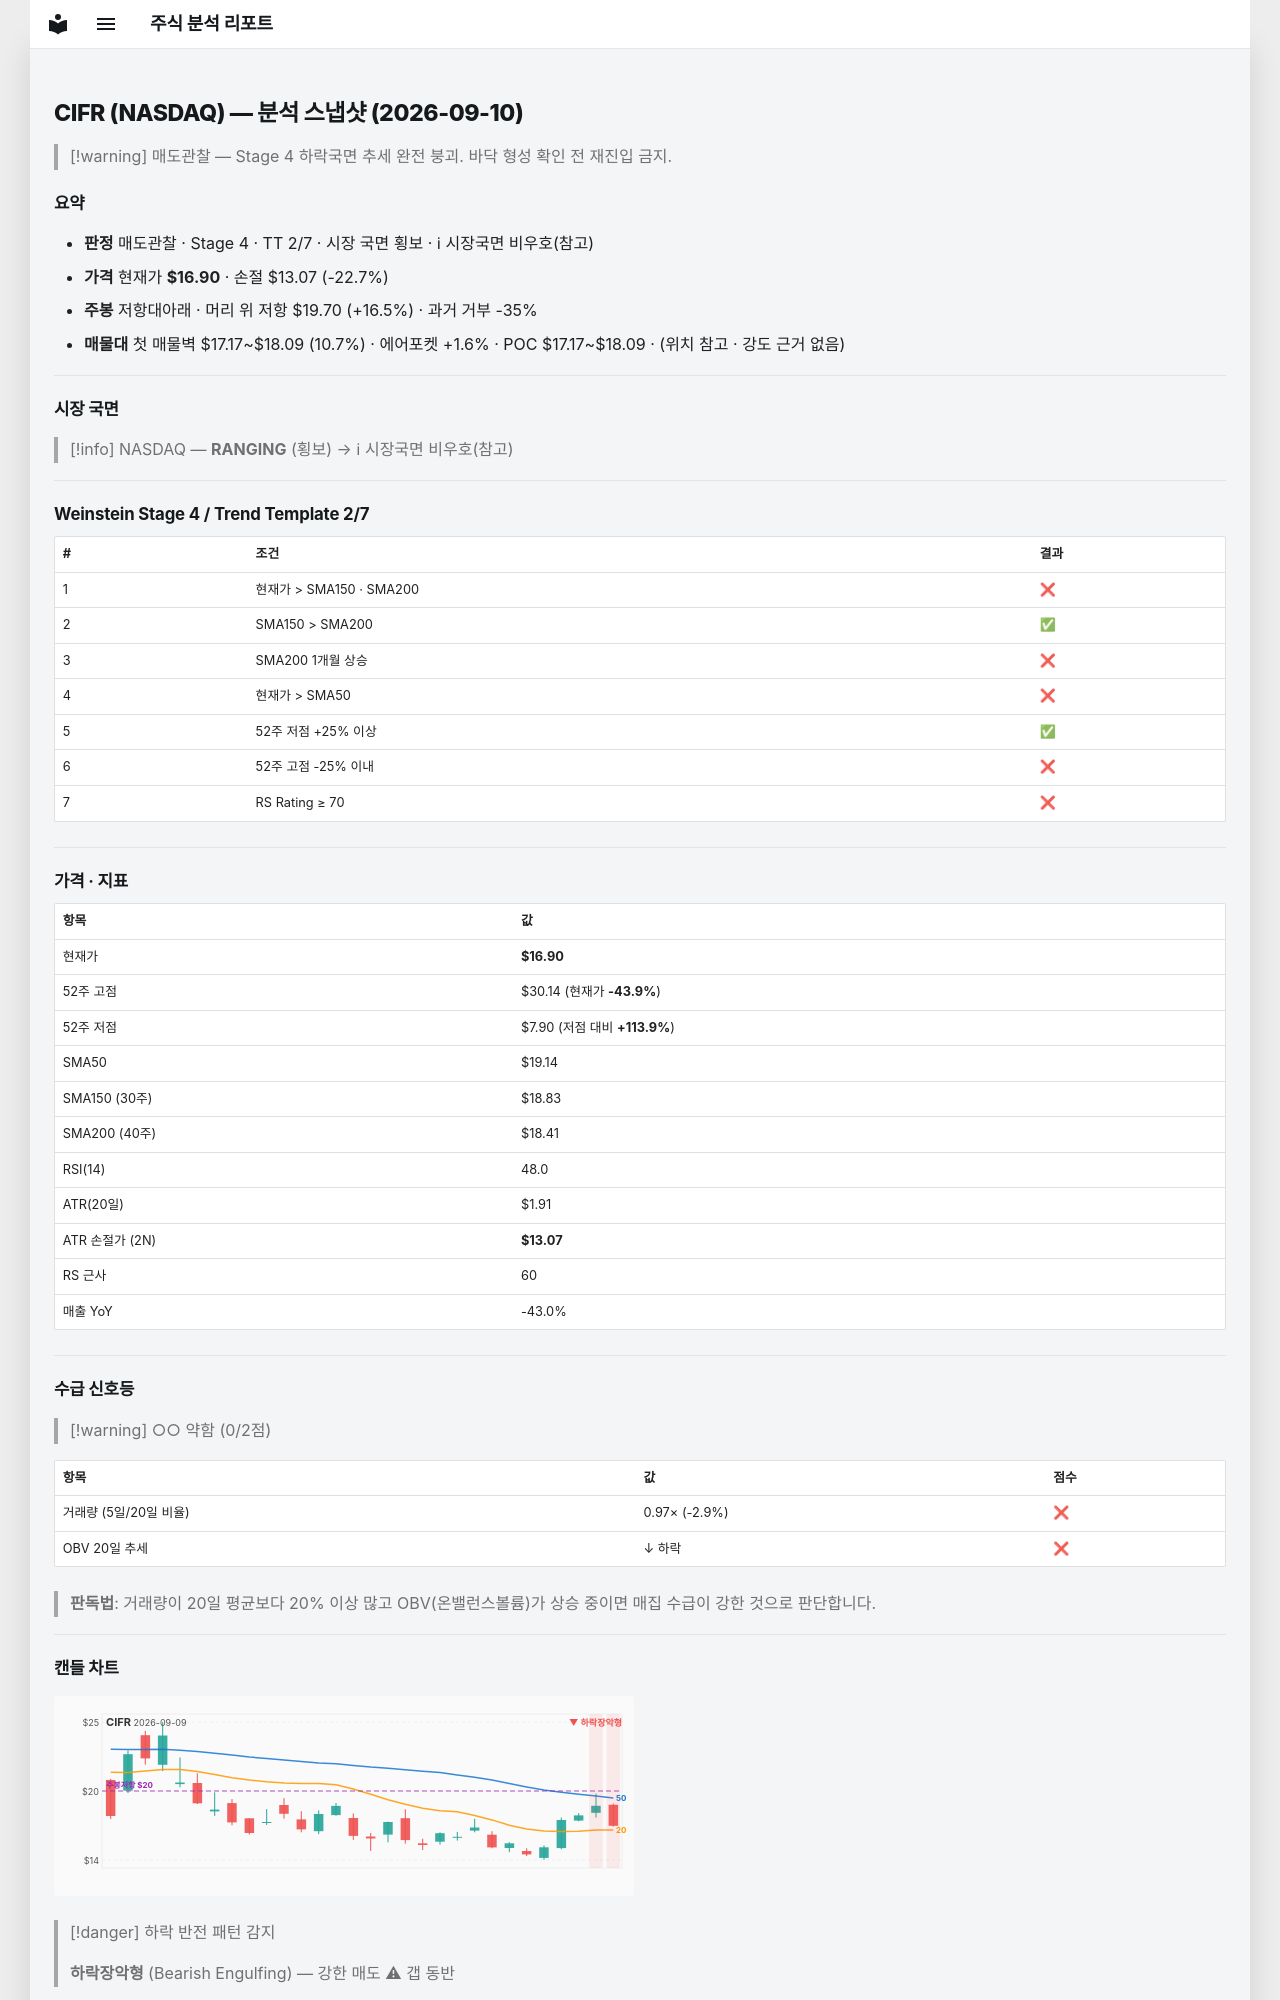

repository: soloandco/stock-reports · page: snapshots/CIFR-2026-09-10/index.html · generator: mkdocs

---
type: analysis-snapshot
title: CIFR 분석 스냅샷
ticker: CIFR
market: NASDAQ
created: 2026-09-10
updated: 2026-09-10
bar-date: 2026-09-09
verdict: 매도관찰
real-rr: 0.73
sma50-gap-pct: -11.7
weekly-position: 저항대아래
weekly-overhead-price: 19.70
weekly-overhead-pct: 16.5
stage: 4
trend-template-score: 2
tt-max: 7
price: 16.899999618530273
stop-price: 13.070429061510715
market-regime: RANGING
supply-demand-score: 0/2
supply-demand-label: 약함
status: tracking
tags:
  - stock-agent
  - watchlist
  - CIFR
  - analysis
related:
  - "[[analysis-template]]"
---

# CIFR (NASDAQ) — 분석 스냅샷 (2026-09-10)

> [!warning] 매도관찰 — Stage 4 하락국면
> 추세 완전 붕괴. 바닥 형성 확인 전 재진입 금지.

## 요약

- **판정** 매도관찰 · Stage 4 · TT 2/7 · 시장 국면 횡보 · ℹ 시장국면 비우호(참고)
- **가격** 현재가 **$16.90** · 손절 $13.07 (-22.7%)
- **주봉** 저항대아래 · 머리 위 저항 $19.70 (+16.5%) · 과거 거부 -35%
- **매물대** 첫 매물벽 $17.17~$18.09 (10.7%) · 에어포켓 +1.6% · POC $17.17~$18.09 · (위치 참고 · 강도 근거 없음)

---

## 시장 국면

> [!info] NASDAQ — **RANGING** (횡보) → ℹ 시장국면 비우호(참고)

---

## Weinstein Stage 4 / Trend Template 2/7

| # | 조건 | 결과 |
|---|------|------|
| 1 | 현재가 > SMA150 · SMA200 | ❌ |
| 2 | SMA150 > SMA200 | ✅ |
| 3 | SMA200 1개월 상승 | ❌ |
| 4 | 현재가 > SMA50 | ❌ |
| 5 | 52주 저점 +25% 이상 | ✅ |
| 6 | 52주 고점 -25% 이내 | ❌ |
| 7 | RS Rating ≥ 70 | ❌ |

---

## 가격 · 지표

| 항목 | 값 |
|------|---|
| 현재가 | **$16.90** |
| 52주 고점 | $30.14 (현재가 **-43.9%**) |
| 52주 저점 | $7.90 (저점 대비 **+113.9%**) |
| SMA50 | $19.14 |
| SMA150 (30주) | $18.83 |
| SMA200 (40주) | $18.41 |
| RSI(14) | 48.0 |
| ATR(20일) | $1.91 |
| ATR 손절가 (2N) | **$13.07** |
| RS 근사 | 60 |
| 매출 YoY | -43.0% |

---
## 수급 신호등

> [!warning] ○○ 약함 (0/2점)

| 항목 | 값 | 점수 |
|------|------|------|
| 거래량 (5일/20일 비율) | 0.97× (-2.9%) | ❌ |
| OBV 20일 추세 | ↓ 하락 | ❌ |

> **판독법**: 거래량이 20일 평균보다 20% 이상 많고 OBV(온밸런스볼륨)가 상승 중이면 매집 수급이 강한 것으로 판단합니다.

---
